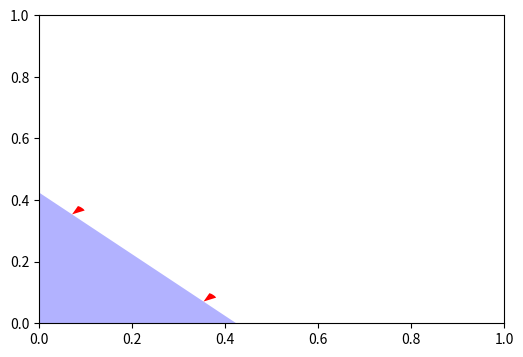

This chart was generated by the following Python code:

import numpy as np
import scipy as sp
import matplotlib  
import matplotlib.pyplot as plt
from matplotlib.patches import Ellipse
from matplotlib.patches import Circle
from matplotlib.patches import Rectangle

from matplotlib.patches import Wedge

import matplotlib.transforms as transforms


def rectagular_obstacle(left_corner_x,left_corner_y,width,height,ax,angle=0.0,facecolor='none',**kwargs):
    addrectangle = Rectangle((left_corner_x,left_corner_y),width=width,height=height,angle=angle,facecolor=facecolor, **kwargs) 
    return ax.add_patch(addrectangle)

def circular_obstacle(x, y, radius, ax, facecolor='none', **kwargs):
    
    """
    Create a plot of the obstacle.

    Parameters
    ----------
    x, y : is the center of the obstacle
        Input data.

    ax : matplotlib.axes.Axes
        The axes object to draw the ellipse into.

    Returns
    -------
    matplotlib.patches.circle

    Other parameters
    ----------------
    kwargs : `~matplotlib.patches.Patch` properties
    """
    center_x = x
    center_y = y 
    add_circle = Circle((center_x,center_y),radius,facecolor=facecolor, **kwargs) 
    return ax.add_patch(add_circle)

def spacesim_2d(x,y,theta,ax,facecolor='none',**kwargs):
    transf = transforms.Affine2D() \
    .rotate_deg(np.rad2deg(theta))

    addrectangle = Rectangle((x-0.3,y-0.3),width=0.6,height=0.6,facecolor=facecolor, **kwargs)      

    addrectangle.set_transform(transf + ax.transData)
    return ax.add_patch(addrectangle)

def add_thrusters(x,y,theta,ax,facecolor='none',**kwargs):
    theta_deg = np.rad2deg(theta)
    
    # tranfs = transforms.Affine2D().rotate_deg(theta_deg)
    # print(tranfs)

    R = np.array([[np.cos(theta),-np.sin(theta)],[np.sin(theta),np.cos(theta)]])

    t1 = R@np.array([x+0.3,y-0.2])
    t2 = R@np.array([x+0.3,y+0.2])
    t3 = R@np.array([x+0.2,y +0.3])
    t4 = R@np.array([x-0.2,y+0.3])
    t5 = R@np.array([x-0.3,y-0.2])
    t6 = R@np.array([x-0.3,y+0.2])
    t7 = R@np.array([x+0.2,y-0.3])
    t8 = R@np.array([x-0.2,y-0.3])

    wedge1 = Wedge((t1[0],t1[1]),0.03, theta_deg-20,theta_deg+20,facecolor=facecolor)
    wedge2 = Wedge((t2[0],t2[1]),0.03, theta_deg-20,theta_deg+20,facecolor=facecolor)

    wedge3 = Wedge((t3[0],t3[1]),0.03, theta_deg+90-20,theta_deg+90+20,facecolor=facecolor)
    wedge4 = Wedge((t4[0],t4[1]),0.03, theta_deg+90-20,theta_deg+90+20,facecolor=facecolor)
    
    wedge5 = Wedge((t5[0],t5[1]),0.03, theta_deg+180-20,theta_deg+180+20,facecolor=facecolor)
    wedge6 = Wedge((t6[0],t6[1]),0.03, theta_deg+180-20,theta_deg+180+20,facecolor=facecolor)
    
    wedge7 = Wedge((t7[0],t7[1]),0.03, theta_deg+270-20,theta_deg+270+20,facecolor=facecolor)
    wedge8 = Wedge((t8[0],t8[1]),0.03, theta_deg+270-20,theta_deg+270+20,facecolor=facecolor)
    
    ax.add_patch(wedge1)
    ax.add_patch(wedge2)

    ax.add_patch(wedge3)
    ax.add_patch(wedge4)
    
    ax.add_patch(wedge5)
    ax.add_patch(wedge6)

    ax.add_patch(wedge7)
    ax.add_patch(wedge8)
    
    return 1


# Confidence ellipse using pearson coefficients 

def confidence_ellipse(m_x, m_y, cov, ax, n_std=2.0, facecolor='none', **kwargs):
    
    """
    Create a plot of the covariance confidence ellipse of *x* and *y*.

    Parameters
    ----------
    x, y : array-like, shape (n, )
        Input data.

    ax : matplotlib.axes.Axes
        The axes object to draw the ellipse into.

    n_std : float
        The number of standard deviations to determine the ellipse's radiuses.

    Returns
    -------
    matplotlib.patches.Ellipse

    Other parameters
    ----------------
    kwargs : `~matplotlib.patches.Patch` properties
    """
    mean_x = m_x
    mean_y = m_y

    pearson = cov[0, 1]/np.sqrt(cov[0, 0] * cov[1, 1])
    # Using a special case to obtain the eigenvalues of this
    # two-dimensionl dataset.
    ell_radius_x = np.sqrt(1 + pearson)
    ell_radius_y = np.sqrt(1 - pearson)
    ellipse = Ellipse((0, 0), width=ell_radius_x * 2, height=ell_radius_y * 2,
                      facecolor=facecolor, **kwargs)

    # Calculating the stdandard deviation of x from
    # the squareroot of the variance and multiplying
    # with the given number of standard deviations.
    scale_x = np.sqrt(cov[0, 0]) * n_std


    # calculating the stdandard deviation of y ...
    scale_y = np.sqrt(cov[1, 1]) * n_std
    

    transf = transforms.Affine2D() \
        .rotate_deg(45) \
        .scale(scale_x, scale_y) \
        .translate(mean_x,mean_y)

    ellipse.set_transform(transf + ax.transData)
    return ax.add_patch(ellipse)




if __name__ == "__main__":
    import matplotlib.pyplot as plt 
    
    _, ax1 = plt.subplots(1, 1, sharey=True, figsize = (6,4))
    x = 0 
    y = 0 
    theta = 3.14/4

    spacesim_2d(x,y,theta,ax1,facecolor='blue',alpha=0.3)
    add_thrusters(x,y,theta,ax1,facecolor='red')

    plt.show()
    
    